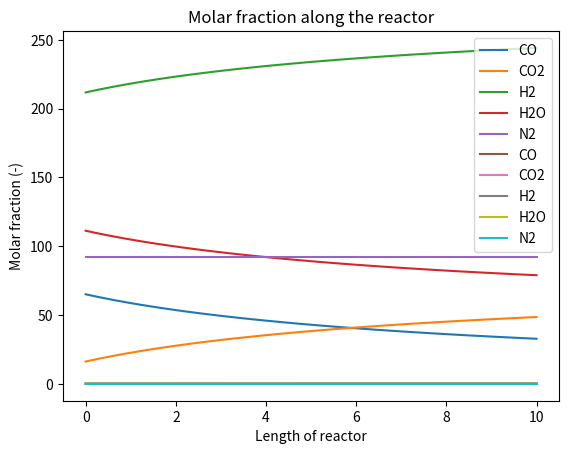

This figure's Python source:
import numpy as np
import matplotlib.pyplot as plt

# Constantes
R = 8.314  # Constante universelle des gaz parfaits en J/(mol·K)
rho_s = 2550  # Densité du lit en kg/m^3
T = 340 + 273.15  # Convert temperature from °C to K
P_atm = 25  # Pressure in atm
P = P_atm * 101325  # Convert pressure to Pa
dp = 0.005
d = 3  # Reactor diameter in m
L = 10  # Reactor length in m
n_sections = 100  # Nombre de sections dans le réacteur
dz = L / n_sections  # Longueur de chaque section
M_CO = 12 + 16
M_CO2 = 12 + 16 + 16
M_N2 = 14 +14
M_H2 = 2
M_H2O = 2 + 16
M_tot = M_CO+M_CO2+M_H2+M_H2O+M_N2
e_void = 0.38 + 0.073*(1+(((d/dp)-2)**2/(d/dp)**2))
A_reactor = np.pi * (d/2)**2
rho_bed = (1-e_void)*rho_s
cp = 2800
deltaH = - 38000

# Flux d'entrées pour chaque espèce en mol/s
F_CO = 240
F_CO2 = 60
F_H2 = 780
F_H2O = 410
F_N2 = 340


#=======================================================
#========================= Q1 ==========================
#=======================================================


# Total molar flux
F_tot = F_CO + F_CO2 + F_N2 + F_H2 + F_H2O

# Calculate volumetric flow rate (Q) using ideal gas law [m³/s]
Q = (F_tot * R * T) / P
u_s = Q/A_reactor
print("u_s : ",u_s)

# Calculate initial concentrations in mol/m^3
C_CO0 = F_CO / Q
C_CO20 = F_CO2 / Q
C_N20 = F_N2 / Q
C_H20 = F_H2 / Q
C_H2O0 = F_H2O / Q

# Concentrations initiales
concentrations = {
    'CO': [C_CO0] + [0] * n_sections,
    'CO2': [C_CO20] + [0] * n_sections,
    'H2': [C_H20] + [0] * n_sections,
    'H2O': [C_H2O0] + [0] * n_sections,
    'N2': [C_N20] + [0] * n_sections
}


# Définir le taux de réaction (rate_reaction)
def rate_reaction(C_CO, C_H2O, C_CO2, C_H2, T):
    k = 7.5 * np.exp((-96000/R) * ((1/T) - (1/673.15)))  # Coefficient cinétique
    K = 10 ** ((1910/T) - 1.764)  # Constante d'équilibre
    K_CO = 0.6
    K_H2O = 1.3
    K_CO2 = 4.1
    K_H2 = 4.1
    # Calcul du taux de réaction
    numerator = k * K_CO * K_H2O * (C_CO * C_H2O - C_CO2 * C_H2 / K)
    denominator = (1 + K_CO * C_CO + K_H2O * C_H2O + K_CO2 * C_CO2 + K_H2 * C_H2) ** 2
    return numerator / denominator

# Boucle pour parcourir chaque section du réacteur

for i in range(n_sections):
    # Récupérer les concentrations actuelles
    C_CO = concentrations['CO'][i]
    C_CO2 = concentrations['CO2'][i]
    C_H2 = concentrations['H2'][i]
    C_H2O = concentrations['H2O'][i]
    C_N2 = concentrations['N2'][i]

    # Calculer le taux de réaction
    r = rate_reaction(C_CO, C_H2O, C_CO2, C_H2, T)

    # Calculer les variations de concentration pour chaque espèce
    dC_CO = 0.5* (-dz) * rho_bed * r / u_s
    dC_CO2 = 0.5* dz * rho_bed * r / u_s
    dC_H2 = 0.5 * dz * rho_bed * r / u_s
    dC_H2O = 0.5 * (-dz) * rho_bed * r / u_s
    dC_N2 = 0  # N2 n'est pas réactif, donc pas de variation de concentration

    # Mettre à jour les concentrations des espèces dans la section suivante
    concentrations['CO'][i + 1] = C_CO + dC_CO
    concentrations['CO2'][i + 1] = C_CO2 + dC_CO2
    concentrations['H2'][i + 1] = C_H2 + dC_H2
    concentrations['H2O'][i + 1] = C_H2O + dC_H2O
    concentrations['N2'][i + 1] = C_N2



# Afficher les concentrations des espèces en fonction de la longueur du réacteur
longueur = np.linspace(0, 10, n_sections + 1)
plt.plot(longueur, concentrations['CO'], label='CO')
plt.plot(longueur, concentrations['CO2'], label='CO2')
plt.plot(longueur, concentrations['H2'], label='H2')
plt.plot(longueur, concentrations['H2O'], label='H2O')
plt.plot(longueur, concentrations['N2'], label='N2')

plt.xlabel('Lenght of reactor (m)')
plt.ylabel('Concentration ($mol/m^3$)')
plt.title('Concentrations of species along the reactor')
plt.legend()
plt.show()

conversion_CO = ((concentrations['CO'][0]-concentrations['CO'][-1])/concentrations['CO'][0])
print("Conversion rate of CO = ",conversion_CO*100,"%")
print ("Void fraction = ",e_void*100,"%")

#=======================================================
#========== Second way to plot results of Q1 ===========
#=======================================================
n_tot = concentrations['CO'][0]+concentrations['CO2'][0]+concentrations['N2'][0]+concentrations['H2'][0]+concentrations['H2O'][0]
for i in range(len(concentrations['CO'])):
    concentrations['CO'][i] = concentrations['CO'][i]/n_tot
    concentrations['CO2'][i] = concentrations['CO2'][i]/n_tot
    concentrations['N2'][i] = concentrations['N2'][i]/n_tot
    concentrations['H2'][i] = concentrations['H2'][i]/n_tot
    concentrations['H2O'][i] = concentrations['H2O'][i]/n_tot
plt.plot(longueur, concentrations['CO'], label='CO')
plt.plot(longueur, concentrations['CO2'], label='CO2')
plt.plot(longueur, concentrations['H2'], label='H2')
plt.plot(longueur, concentrations['H2O'], label='H2O')
plt.plot(longueur, concentrations['N2'], label='N2')

plt.xlabel('Length of reactor')
plt.ylabel('Molar fraction (-)')
plt.title('Molar fraction along the reactor')
plt.legend()
plt.show()